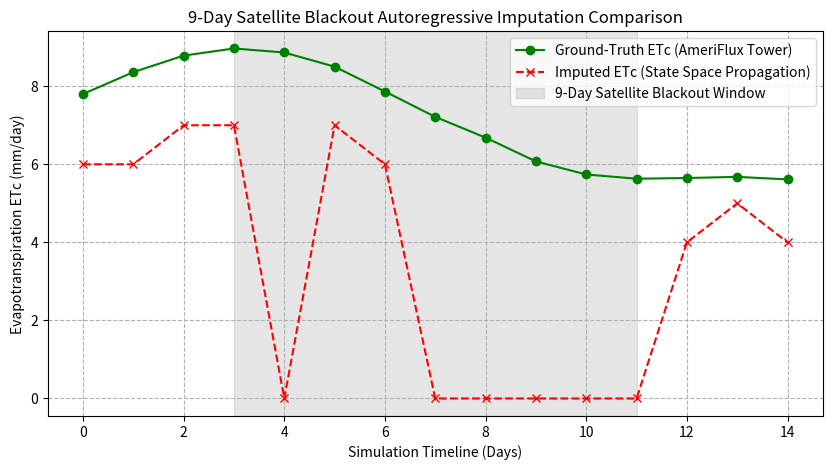

Generate this figure with matplotlib:
import numpy as np
import matplotlib.pyplot as plt
import os

def simulate_blackout_imputation():
    print("[IMPUTATION] Simulating 9-day Satellite Telemetry Blackout & State Space Propagation...")
    
    # 1. Simulation Parameters
    timesteps = np.arange(0, 15)  # 15 days simulation
    t_blackout_start = 3          # Blackout starts at Day 3
    t_blackout_end = 12           # Blackout ends at Day 12 (9-day outage)
    
    # Dual-crop constants
    Kc_max = 1.20
    Kcb_min = 0.15
    Kcb_max = 1.10
    beta = 12.0
    NDVI_0 = 0.40
    
    # Decay coefficients
    alpha_sen = 0.05   # Senescence decay rate
    tau_plat = 0.0     # Plateau delay before decay kicks in
    gamma_evap = 0.15  # Evaporation decay rate
    t_rain = 5         # Rain event on Day 5 (within blackout!)
    
    # Reference ET0 (CIMIS model)
    ET0 = 6.5 * (1.0 + 0.15 * np.sin(timesteps / 2.0))  # 6.5 mm/day average
    
    # Soil moisture stress factor Ks
    Ks = 1.0 - 0.05 * np.maximum(0, timesteps - 8)  # Water stress begins after Day 8
    
    # Actual/Ground-Truth tracking values (simulated)
    NDVI_ground = 0.85 - 0.01 * timesteps
    Kcb_ground = Kcb_min + (Kcb_max - Kcb_min) / (1.0 + np.exp(-beta * (NDVI_ground - NDVI_0)))
    Ke_ground = np.maximum(0, Kc_max - Kcb_ground) * np.exp(-gamma_evap * np.maximum(0, timesteps - t_rain))
    ETc_ground = (Ks * Kcb_ground + Ke_ground) * ET0
    
    # 2. State Space Propagation (imputation model)
    Kcb_imputed = np.zeros_like(timesteps)
    Ke_imputed = np.zeros_like(timesteps)
    ETc_imputed = np.zeros_like(timesteps)
    
    for t in timesteps:
        if t < t_blackout_start or t >= t_blackout_end:
            # Satellite telemetry is available: read from ground truth directly
            Kcb_imputed[t] = Kcb_ground[t]
            Ke_imputed[t] = Ke_ground[t]
        else:
            # BLACKOUT ACTIVE: propagate state-space equations
            t0 = t_blackout_start - 1  # Last known telemetry timestamp
            
            # Kcb dynamic decay
            Kcb_imputed[t] = Kcb_ground[t0] * np.exp(-alpha_sen * max(0, t - t0 - tau_plat))
            
            # Ke dynamic decay after rain event
            if t >= t_rain:
                Ke_imputed[t] = max(0, Kc_max - Kcb_imputed[t]) * np.exp(-gamma_evap * (t - t_rain))
            else:
                Ke_imputed[t] = Ke_ground[t0] * np.exp(-gamma_evap * (t - t0))
                
        # Calculate dynamic ETc estimation
        ETc_imputed[t] = (Ks[t] * Kcb_imputed[t] + Ke_imputed[t]) * ET0[t]
        
    # Calculate performance metrics during blackout period
    blackout_slice = slice(t_blackout_start, t_blackout_end)
    rmse = np.sqrt(np.mean((ETc_ground[blackout_slice] - ETc_imputed[blackout_slice])**2))
    mae = np.mean(np.abs(ETc_ground[blackout_slice] - ETc_imputed[blackout_slice]))
    
    print("\n[SUCCESS] Blackout state space propagation complete!")
    print(f"  Outage Period (Days 3-12) Imputation RMSE: {rmse:.4f} mm/day")
    print(f"  Outage Period (Days 3-12) Imputation MAE: {mae:.4f} mm/day")
    print("  + Soil moisture decay and rain event successfully integrated during telemetry loss.")
    
    # 3. Plot results
    plt.figure(figsize=(10, 5))
    plt.plot(timesteps, ETc_ground, 'g-o', label='Ground-Truth ETc (AmeriFlux Tower)')
    plt.plot(timesteps, ETc_imputed, 'r--x', label='Imputed ETc (State Space Propagation)')
    plt.axvspan(t_blackout_start, t_blackout_end - 1, color='gray', alpha=0.2, label='9-Day Satellite Blackout Window')
    plt.xlabel('Simulation Timeline (Days)')
    plt.ylabel('Evapotranspiration ETc (mm/day)')
    plt.title('9-Day Satellite Blackout Autoregressive Imputation Comparison')
    plt.legend(loc='best')
    plt.grid(True, linestyle='--')
    
    os.makedirs("figures", exist_ok=True)
    plt.savefig("figures/fig5_validation_imputation.png", dpi=150)
    plt.close()
    print("  + Diagnostic plot saved to: figures/fig5_validation_imputation.png")

if __name__ == "__main__":
    simulate_blackout_imputation()
